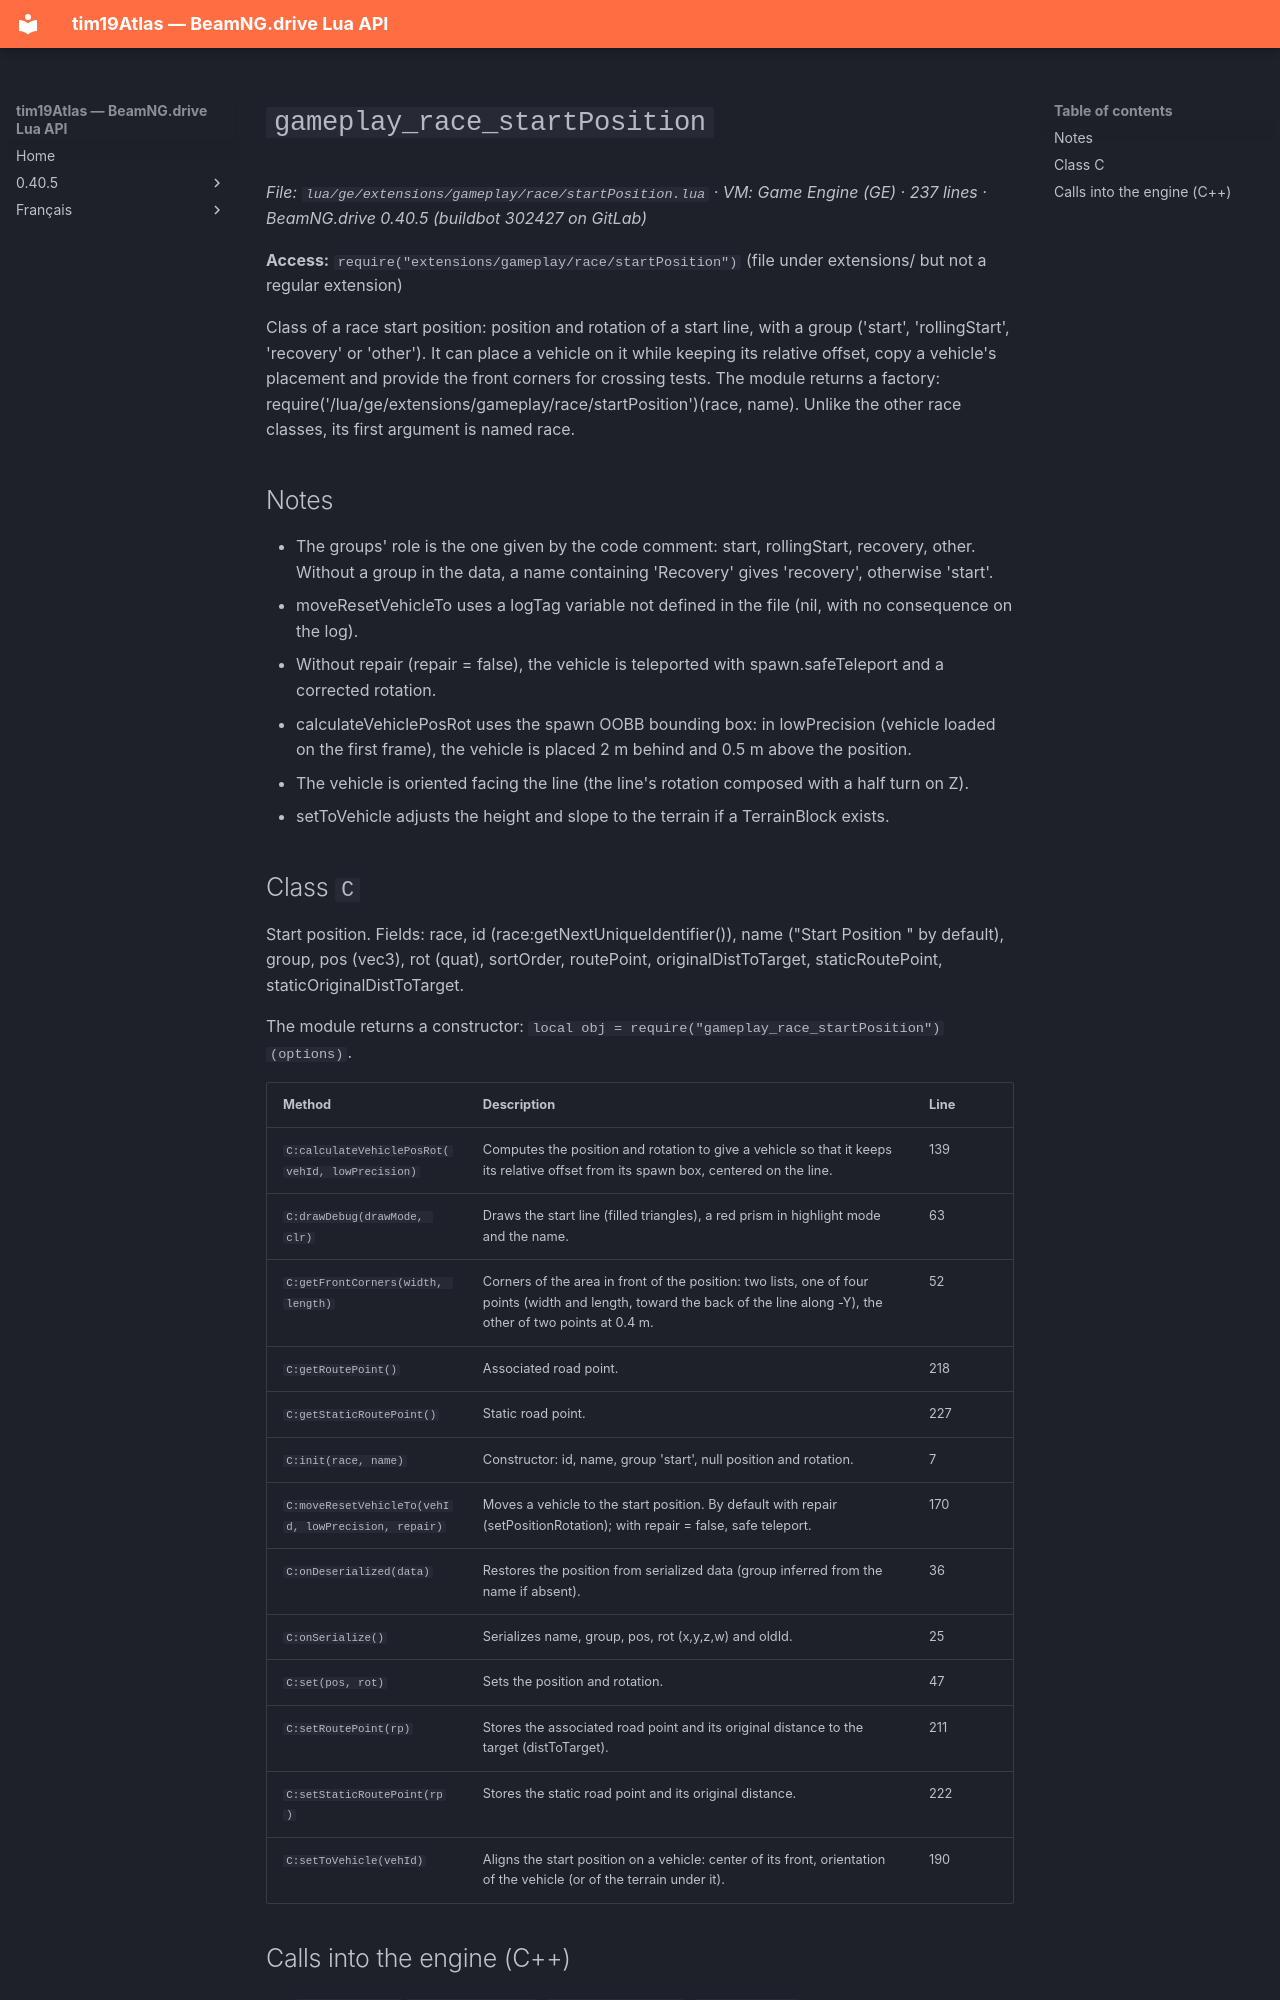

repository: Tim0219800/beamng-lua-atlas · page: 0.40.5/ge/extensions/gameplay/race/startPosition.html · generator: mkdocs

# `gameplay_race_startPosition`

*File: `lua/ge/extensions/gameplay/race/startPosition.lua` · VM: Game Engine (GE) · 237 lines · BeamNG.drive 0.40.5 (buildbot 302427 on GitLab)*

**Access:** `require("extensions/gameplay/race/startPosition")` (file under extensions/ but not a regular extension)

Class of a race start position: position and rotation of a start line, with a group ('start', 'rollingStart', 'recovery' or 'other'). It can place a vehicle on it while keeping its relative offset, copy a vehicle's placement and provide the front corners for crossing tests. The module returns a factory: require('/lua/ge/extensions/gameplay/race/startPosition')(race, name). Unlike the other race classes, its first argument is named race.

## Notes

- The groups' role is the one given by the code comment: start, rollingStart, recovery, other. Without a group in the data, a name containing 'Recovery' gives 'recovery', otherwise 'start'.
- moveResetVehicleTo uses a logTag variable not defined in the file (nil, with no consequence on the log).
- Without repair (repair = false), the vehicle is teleported with spawn.safeTeleport and a corrected rotation.
- calculateVehiclePosRot uses the spawn OOBB bounding box: in lowPrecision (vehicle loaded on the first frame), the vehicle is placed 2 m behind and 0.5 m above the position.
- The vehicle is oriented facing the line (the line's rotation composed with a half turn on Z).
- setToVehicle adjusts the height and slope to the terrain if a TerrainBlock exists.
